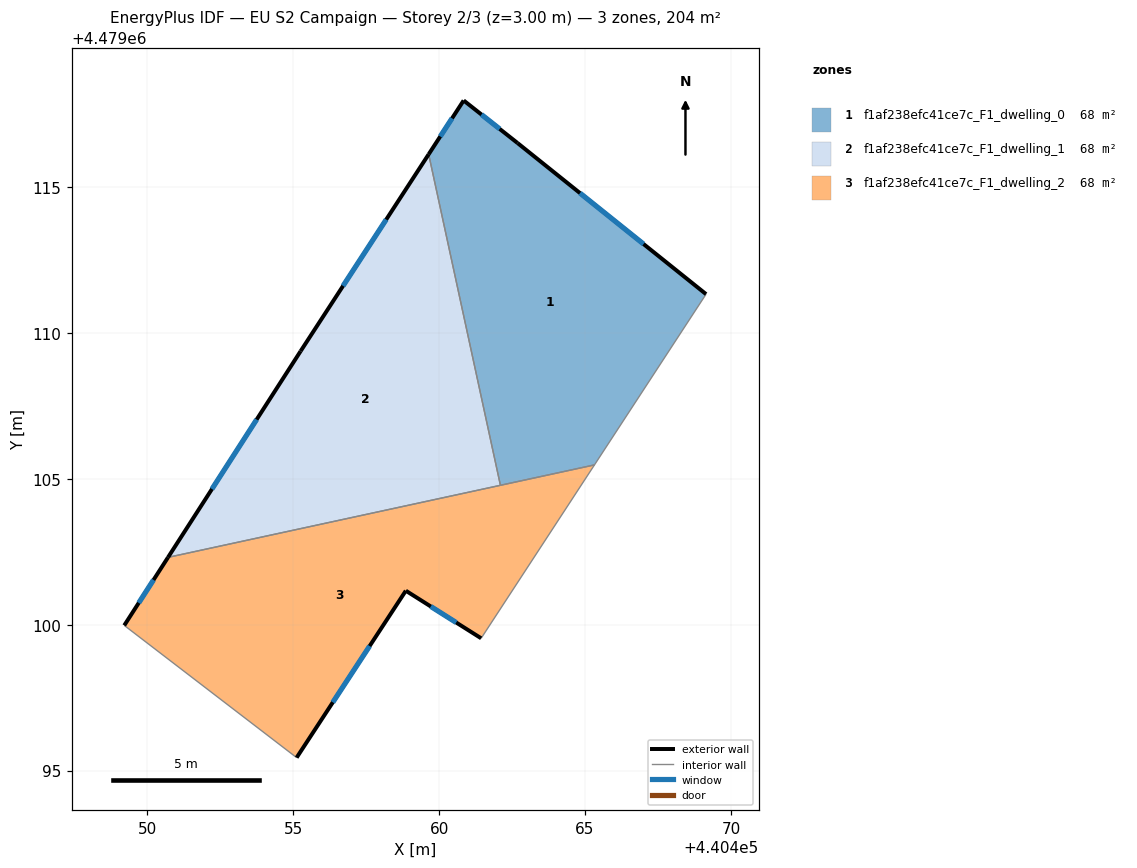
=== STOREY PLAN SPEC (per zone: floor XY polygon, exterior-wall plan segments, windows/doors) ===
zone 1: f1af238efc41ce7c_F1_dwelling_0  (67.8 m²)
  floor: (440462.69, 4479116.51) (440469.15, 4479111.33) (440465.32, 4479105.48) (440462.10, 4479104.78) (440459.64, 4479116.12) (440460.84, 4479117.97)
  exterior wall: (440469.15, 4479111.33) – (440462.69, 4479116.51)  [8.3 m]
    window: (440467.01, 4479113.05) – (440464.83, 4479114.79)  [2.8 m²]
  exterior wall: (440460.84, 4479117.97) – (440459.64, 4479116.12)  [2.2 m]
    window: (440460.44, 4479117.36) – (440460.04, 4479116.74)  [0.7 m²]
  exterior wall: (440462.69, 4479116.51) – (440460.84, 4479117.97)  [2.4 m]
    window: (440462.07, 4479116.99) – (440461.45, 4479117.48)  [0.8 m²]
  interior walls: 3
zone 2: f1af238efc41ce7c_F1_dwelling_1  (67.8 m²)
  floor: (440459.64, 4479116.12) (440462.10, 4479104.78) (440450.71, 4479102.31) (440455.25, 4479109.38)
  exterior wall: (440459.64, 4479116.12) – (440455.25, 4479109.38)  [8.0 m]
    window: (440458.19, 4479113.89) – (440456.71, 4479111.61)  [2.7 m²]
  exterior wall: (440455.25, 4479109.38) – (440450.71, 4479102.31)  [8.4 m]
    window: (440453.75, 4479107.03) – (440452.21, 4479104.65)  [2.9 m²]
  interior walls: 2
zone 3: f1af238efc41ce7c_F1_dwelling_2  (67.8 m²)
  floor: (440465.32, 4479105.48) (440461.44, 4479099.54) (440458.86, 4479101.17) (440455.12, 4479095.45) (440449.21, 4479099.98) (440450.71, 4479102.31)
  exterior wall: (440450.71, 4479102.31) – (440449.21, 4479099.98)  [2.8 m]
    window: (440450.21, 4479101.54) – (440449.71, 4479100.75)  [0.9 m²]
  exterior wall: (440458.86, 4479101.17) – (440461.44, 4479099.54)  [3.1 m]
    window: (440459.71, 4479100.63) – (440460.58, 4479100.08)  [1.0 m²]
  exterior wall: (440455.12, 4479095.45) – (440458.86, 4479101.17)  [6.8 m]
    window: (440456.36, 4479097.34) – (440457.62, 4479099.27)  [2.3 m²]
  interior walls: 4

=== DERIVED (storey summary) ===
Building: EU S2 Campaign
Storey: 2 of 3  (floor level z = 3.00 m)
Storey gross floor area: 203.5 m²
Zones on this storey: 3
  - f1af238efc41ce7c_F1_dwelling_0: floor 67.8 m²; exterior wall 12.8 m (38.5 m²); 3 window(s) 4.4 m²; WWR 11.4%
  - f1af238efc41ce7c_F1_dwelling_1: floor 67.8 m²; exterior wall 16.5 m (49.4 m²); 2 window(s) 5.6 m²; WWR 11.4%
  - f1af238efc41ce7c_F1_dwelling_2: floor 67.8 m²; exterior wall 12.7 m (38.0 m²); 3 window(s) 4.3 m²; WWR 11.4%
Zone adjacency (shared interzone walls):
  - f1af238efc41ce7c_F1_dwelling_0 ↔ f1af238efc41ce7c_F1_dwelling_1
  - f1af238efc41ce7c_F1_dwelling_0 ↔ f1af238efc41ce7c_F1_dwelling_2
  - f1af238efc41ce7c_F1_dwelling_1 ↔ f1af238efc41ce7c_F1_dwelling_2